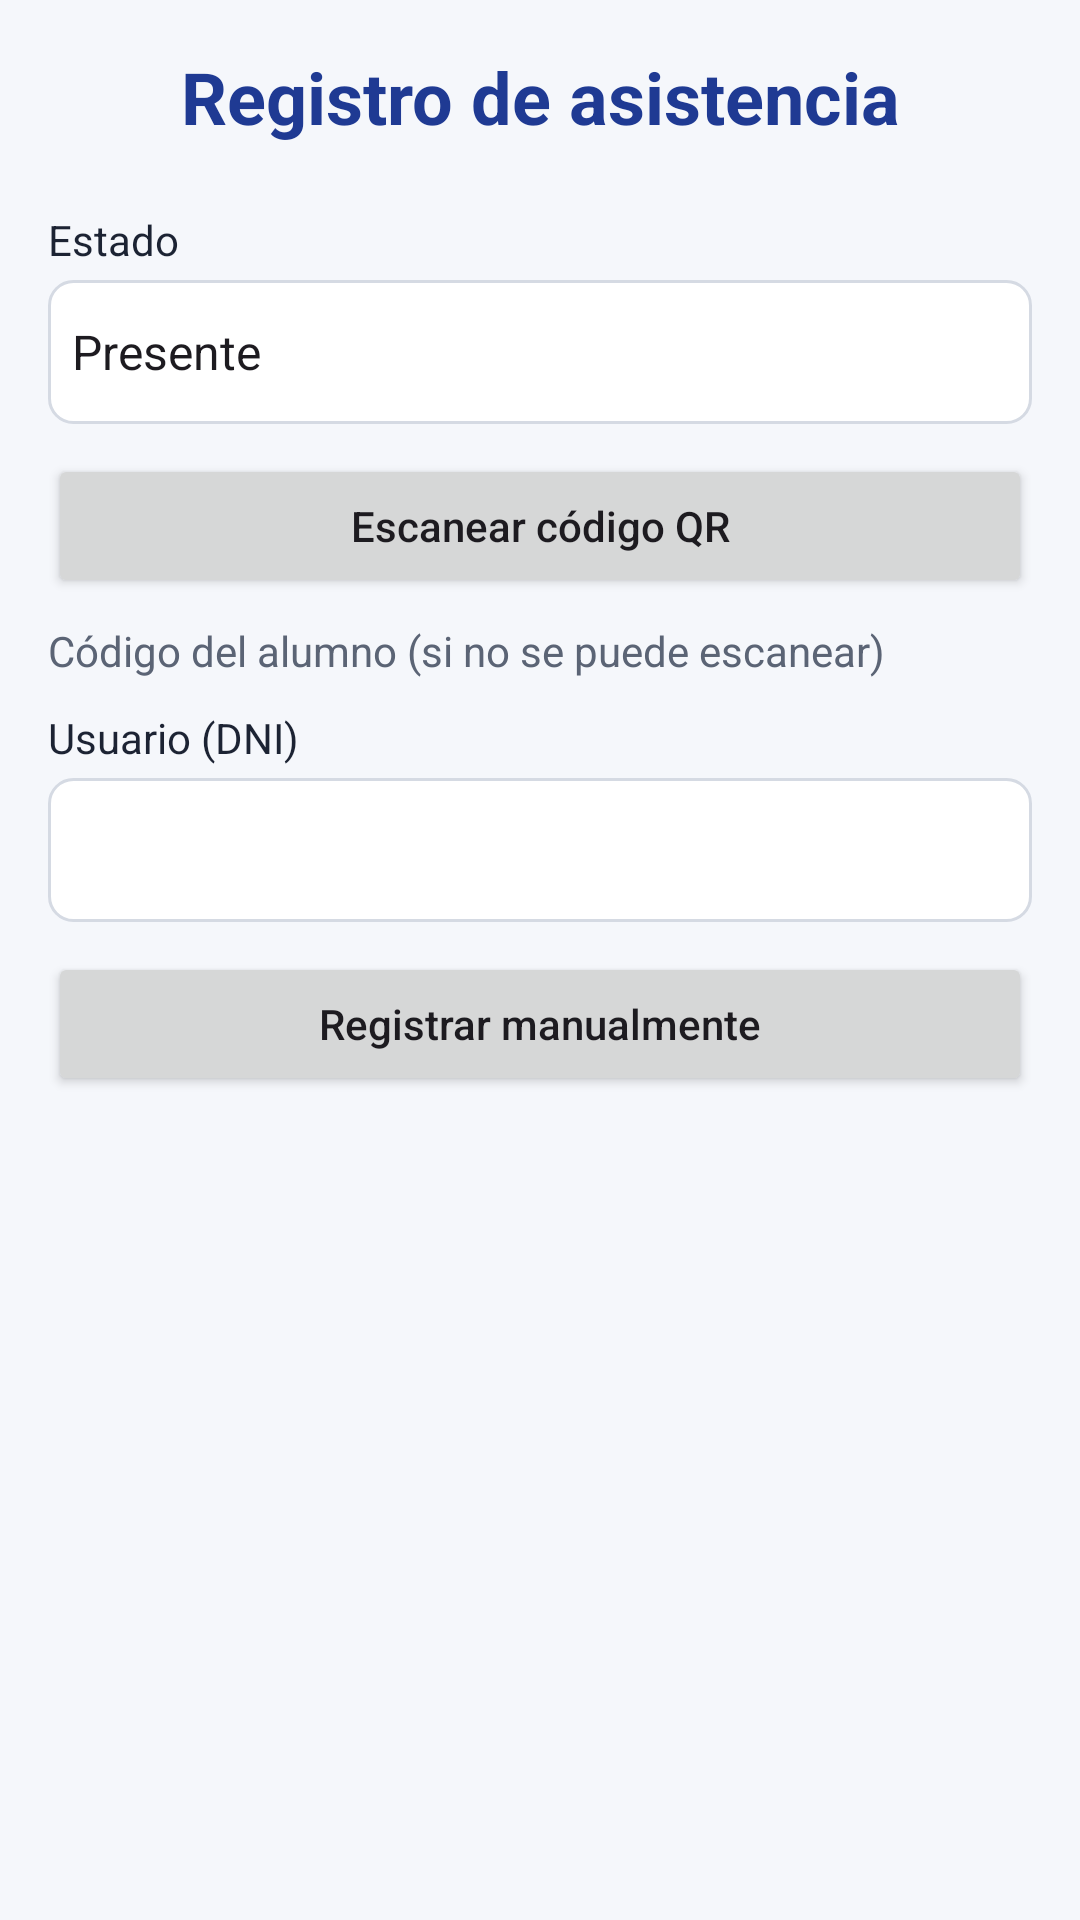

Layout XML and referenced resources for this Android screen:
<!-- AndroidManifest.xml: application theme Theme.Institucion -->
<!-- res/layout/activity_registrar_asistencia.xml -->
<?xml version="1.0" encoding="utf-8"?>
<ScrollView xmlns:android="http://schemas.android.com/apk/res/android"
    xmlns:app="http://schemas.android.com/apk/res-auto"
    xmlns:tools="http://schemas.android.com/tools"
    android:id="@+id/main"
    android:layout_width="match_parent"
    android:layout_height="match_parent"
    android:fillViewport="true"
    android:background="@color/fondo"
    tools:context=".registrar_asistencia">

    <LinearLayout
        android:layout_width="match_parent"
        android:layout_height="wrap_content"
        android:orientation="vertical"
        android:padding="@dimen/margen">

        <TextView
            android:layout_width="match_parent"
            android:layout_height="wrap_content"
            android:gravity="center"
            android:text="@string/titulo_asistencia"
            android:textColor="@color/colorPrimary"
            android:textSize="@dimen/titulo"
            android:textStyle="bold"
            android:layout_marginBottom="12dp" />

        <TextView
            android:layout_width="match_parent"
            android:layout_height="wrap_content"
            android:layout_marginTop="10dp"
            android:text="@string/estado"
            android:textColor="@color/texto" />
        <Spinner
            android:id="@+id/spEstado"
            android:layout_width="match_parent"
            android:layout_height="48dp"
            android:layout_marginTop="4dp"
            android:background="@drawable/bg_campo"
            android:entries="@array/estados" />

        <Button
            android:id="@+id/btnEscanear"
            android:layout_width="match_parent"
            android:layout_height="wrap_content"
            android:layout_marginTop="10dp"
            android:text="@string/escanear"
            android:textAllCaps="false" />

        <TextView
            android:layout_width="match_parent"
            android:layout_height="wrap_content"
            android:text="@string/codigo_manual"
            android:textColor="@color/texto_suave"
            android:layout_marginTop="8dp" />

        <TextView
            android:layout_width="match_parent"
            android:layout_height="wrap_content"
            android:layout_marginTop="10dp"
            android:text="@string/usuario"
            android:textColor="@color/texto" />
        <EditText
            android:id="@+id/edCodigo"
            android:layout_width="match_parent"
            android:layout_height="48dp"
            android:layout_marginTop="4dp"
            android:background="@drawable/bg_campo"
            android:paddingStart="12dp"
            android:paddingEnd="12dp"
            android:inputType="text"
            android:maxLines="1" />

        <Button
            android:id="@+id/btnManual"
            android:layout_width="match_parent"
            android:layout_height="wrap_content"
            android:layout_marginTop="10dp"
            android:text="@string/registrar_manual"
            android:textAllCaps="false" />

        <TextView
            android:id="@+id/tvResultado"
            android:layout_width="match_parent"
            android:layout_height="wrap_content"
            android:gravity="center"
            android:textColor="@color/texto"
            android:textSize="@dimen/subtitulo"
            android:textStyle="bold"
            android:layout_marginBottom="8dp" />

    </LinearLayout>
</ScrollView>
<!-- resources referenced by this layout -->
<resources>
  <string-array name="estados">
          <item>Presente</item>
          <item>Tardanza</item>
          <item>Falta</item>
      </string-array>
  <color name="colorPrimary">#1F3A93</color>
  <color name="fondo">#F5F7FB</color>
  <color name="texto">#1C2333</color>
  <color name="texto_suave">#5B6475</color>
  <dimen name="margen">16dp</dimen>
  <dimen name="subtitulo">16sp</dimen>
  <dimen name="titulo">24sp</dimen>
  <!-- drawable bg_campo (drawable) -->
  <?xml version="1.0" encoding="utf-8"?>
  <shape xmlns:android="http://schemas.android.com/apk/res/android" android:shape="rectangle">
      <solid android:color="@color/white" />
      <stroke android:width="1dp" android:color="@color/borde" />
      <corners android:radius="8dp" />
  </shape>
  <string name="codigo_manual">Código del alumno (si no se puede escanear)</string>
  <string name="escanear">Escanear código QR</string>
  <string name="estado">Estado</string>
  <string name="registrar_manual">Registrar manualmente</string>
  <string name="titulo_asistencia">Registro de asistencia</string>
  <string name="usuario">Usuario (DNI)</string>
  <style name="Theme.Institucion" parent="Base.Theme.Institucion" />
  <color name="white">#FFFFFFFF</color>
  <color name="borde">#D5DAE3</color>
  <style name="Base.Theme.Institucion" parent="Theme.Material3.Light.NoActionBar">
          <item name="colorPrimary">@color/colorPrimary</item>
          <item name="colorPrimaryDark">@color/colorPrimaryDark</item>
          <item name="colorSecondary">@color/colorAccent</item>
          <item name="android:windowBackground">@color/fondo</item>
      </style>
  <color name="colorPrimaryDark">#14275F</color>
  <color name="colorAccent">#F2B705</color>
</resources>
